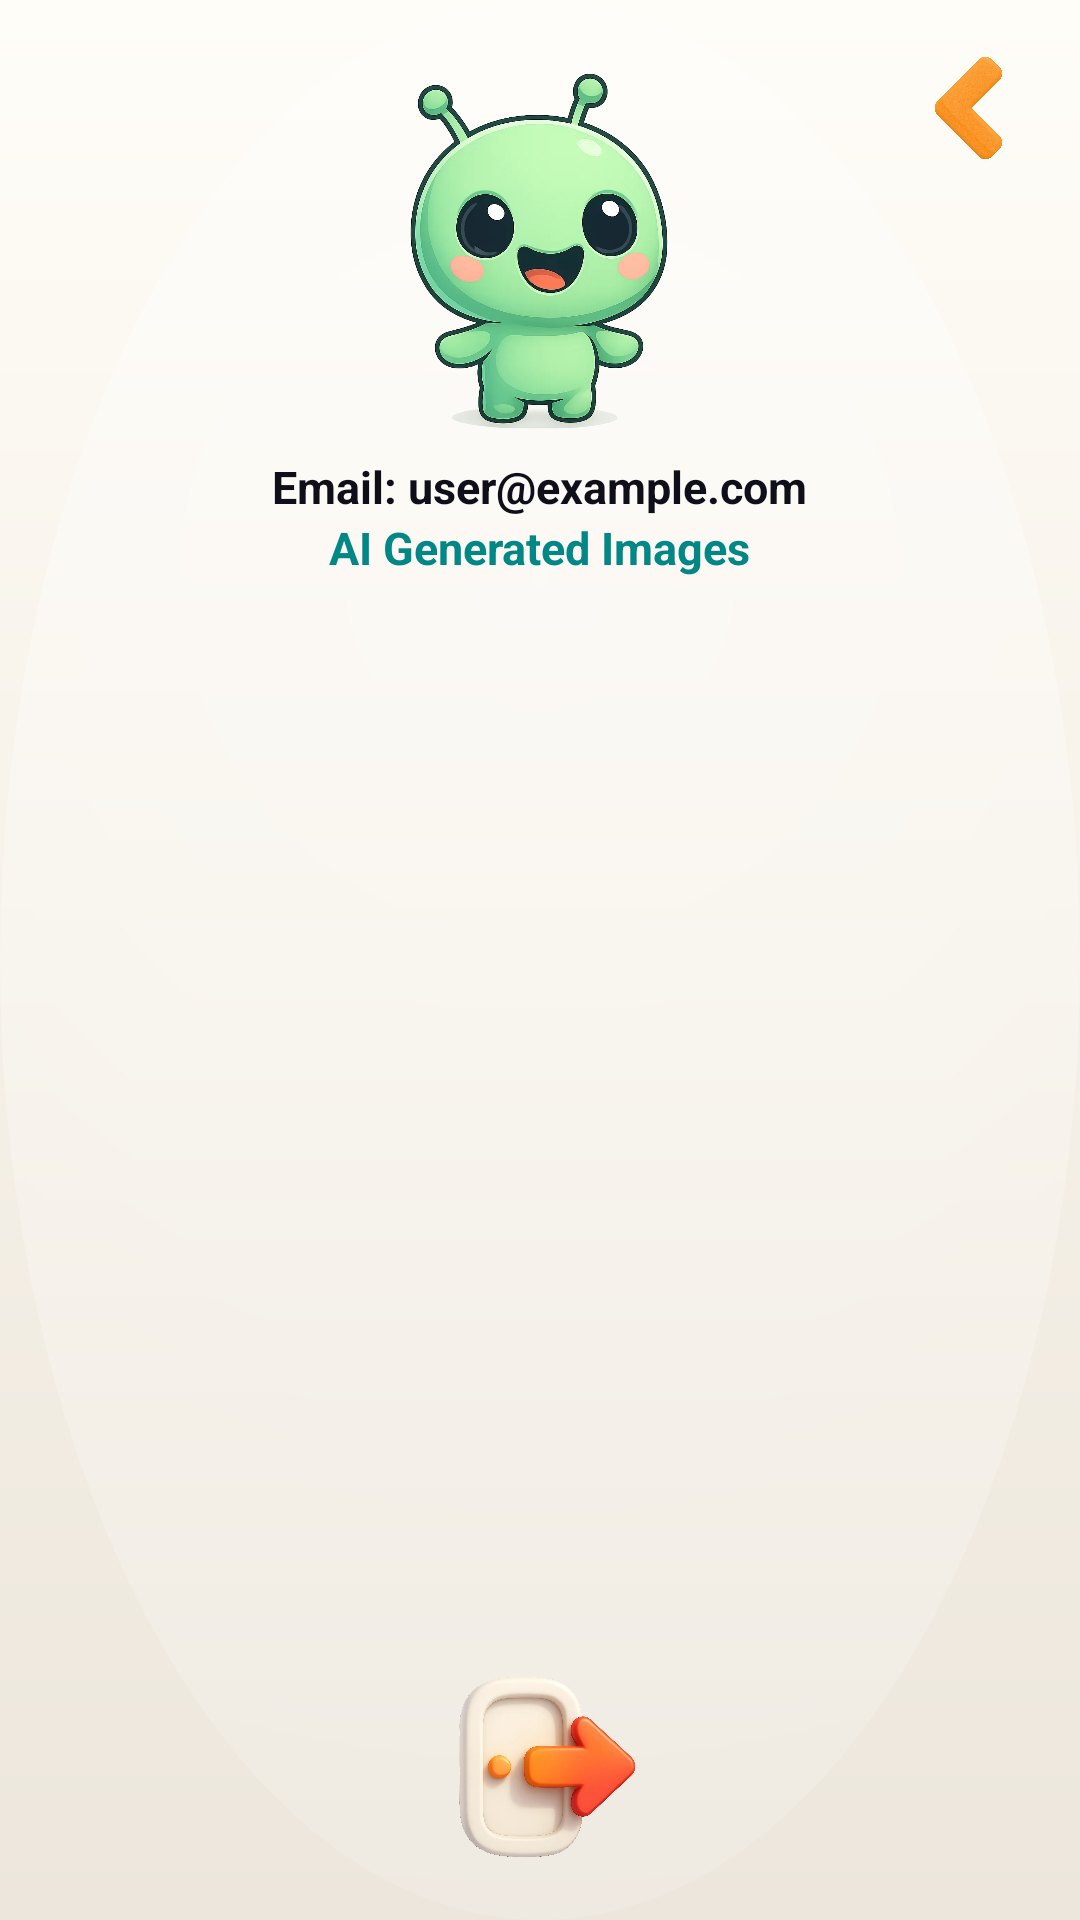

Here is an Android app screen rendered from its layout file. Give the layout XML and the strings, colors and styles it references.
<!-- AndroidManifest.xml: application theme Theme.WallPrompt -->
<!-- res/layout/activity_profile.xml -->
<?xml version="1.0" encoding="utf-8"?>
<androidx.coordinatorlayout.widget.CoordinatorLayout xmlns:android="http://schemas.android.com/apk/res/android"
    xmlns:app="http://schemas.android.com/apk/res-auto"
    xmlns:aandroid="http://schemas.android.com/tools"
    android:id="@+id/coordinatorLayout"
    android:layout_width="match_parent"
    android:layout_height="match_parent"
    android:background="@drawable/bg_gradient">

    
    <com.google.android.material.appbar.AppBarLayout
        android:id="@+id/appBarLayout"
        android:layout_width="match_parent"
        android:layout_height="wrap_content"
        android:background="@android:color/transparent"
        app:elevation="0dp">

        <com.google.android.material.appbar.CollapsingToolbarLayout
            android:id="@+id/collapsingToolbar"
            android:layout_width="match_parent"
            android:layout_height="wrap_content"
            app:layout_scrollFlags="scroll|enterAlways"
            app:contentScrim="@android:color/transparent"
            app:titleEnabled="false">

            
            <LinearLayout
                android:layout_width="match_parent"
                android:layout_height="wrap_content"
                android:orientation="vertical"
                android:gravity="center"
                android:padding="24dp">

                <ImageView
                    android:id="@+id/profileImage"
                    android:layout_width="120dp"
                    android:layout_height="120dp"
                    android:src="@drawable/email_placeholder"
                    android:scaleType="centerCrop"
                    android:layout_marginBottom="8dp"
                    android:contentDescription="@string/email_placeholder"
                    app:layout_collapseMode="parallax" />

                <TextView
                    android:id="@+id/userEmail"
                    android:layout_width="wrap_content"
                    android:layout_height="wrap_content"
                    android:text="@string/email_user_example_com"
                    android:textSize="15sp"
                    android:textStyle="bold"
                    android:textColor="@color/bottom_nav_dark" />

                <TextView
                    android:layout_width="wrap_content"
                    android:layout_height="wrap_content"
                    android:text="@string/ai_generated_images"
                    android:textSize="15sp"
                    android:textStyle="bold"
                    android:textColor="@color/teal_700" />
            </LinearLayout>

        </com.google.android.material.appbar.CollapsingToolbarLayout>
    </com.google.android.material.appbar.AppBarLayout>

    
    <androidx.recyclerview.widget.RecyclerView
        android:id="@+id/generatedImagesRecyclerView"
        android:layout_width="match_parent"
        android:layout_height="match_parent"
        app:layout_behavior="@string/appbar_scrolling_view_behavior"
        android:scrollbars="vertical"
        aandroid:clipToPadding="false" />

    <ImageView
        android:id="@+id/emptyPlaceholder"
        android:layout_width="200dp"
        android:layout_height="200dp"
        android:layout_gravity="center"
        android:layout_marginTop="32dp"
        android:visibility="gone"
        android:contentDescription="@string/no_generated_images"
        android:src="@drawable/placeholder_generate" />

    <TextView
        android:id="@+id/emptyMessage"
        android:layout_width="match_parent"
        android:layout_height="wrap_content"
        android:layout_gravity="bottom|center_horizontal"
        android:layout_marginBottom="250dp"
        android:text="@string/generate_images_to_see_them_here"
        android:textColor="@color/bottom_nav_dark"
        android:textSize="20sp"
        android:gravity="center"
        android:fontFamily="@font/poppins_medium"
        android:visibility="gone" />

    
    <ImageButton
        android:id="@+id/logoutButton"
        android:layout_width="70dp"
        android:layout_height="70dp"
        android:src="@drawable/logout"
        android:background="@android:color/transparent"
        android:contentDescription="@string/log_out"
        android:scaleType="centerCrop"
        android:layout_margin="16dp"
        app:layout_behavior="com.google.android.material.behavior.HideBottomViewOnScrollBehavior"
        android:layout_gravity="bottom|center_horizontal" />

    
    <ImageView
        android:id="@+id/backIcon"
        android:layout_width="40dp"
        android:layout_height="40dp"
        android:layout_margin="16dp"
        android:layout_gravity="top|end"
        android:src="@drawable/back_arrow"
        android:contentDescription="@string/back_arrow" />

</androidx.coordinatorlayout.widget.CoordinatorLayout>
<!-- resources referenced by this layout -->
<resources>
  <!-- drawable back_arrow: webp bitmap (drawable, 93314 bytes) -->
  <!-- drawable bg_gradient (drawable) -->
  <?xml version="1.0" encoding="utf-8"?>
  <layer-list xmlns:android="http://schemas.android.com/apk/res/android">
  
      
      <item>
          <shape android:shape="rectangle">
              <gradient
                  android:type="linear"
                  android:angle="270"
                  android:startColor="#FFFDF8"
                  android:centerColor="#F6F1E8"
                  android:endColor="#ECE6DC" />
          </shape>
      </item>
  
      
      <item>
          <shape android:shape="oval">
              <gradient
                  android:type="radial"
                  android:gradientRadius="700dp"
                  android:centerX="0.5"
                  android:centerY="0.30"
                  android:startColor="#66FFFFFF"
                  android:endColor="#00FFFFFF" />
          </shape>
      </item>
  
  </layer-list>
  <!-- drawable email_placeholder: webp bitmap (drawable, 173136 bytes) -->
  <!-- drawable logout: webp bitmap (drawable, 107592 bytes) -->
  <!-- drawable placeholder_generate: webp bitmap (drawable, 89704 bytes) -->
  <string name="ai_generated_images">AI Generated Images</string>
  <string name="back_arrow">Back arrow</string>
  <string name="email_placeholder">Email placeholder</string>
  <string name="email_user_example_com">Email: user@example.com</string>
  <string name="generate_images_to_see_them_here">Generate images to see them here</string>
  <string name="log_out">Log Out</string>
  <string name="no_generated_images">No generated images</string>
  <style name="Theme.WallPrompt" parent="Theme.MaterialComponents.DayNight.NoActionBar">
          
          <item name="android:statusBarColor">#F6EAD9</item>
      </style>
  <!-- not gathered from this repository: default colours our renderer supplied (Android Studio template values) -->
  <color name="teal_700">#FF018786</color>
</resources>
